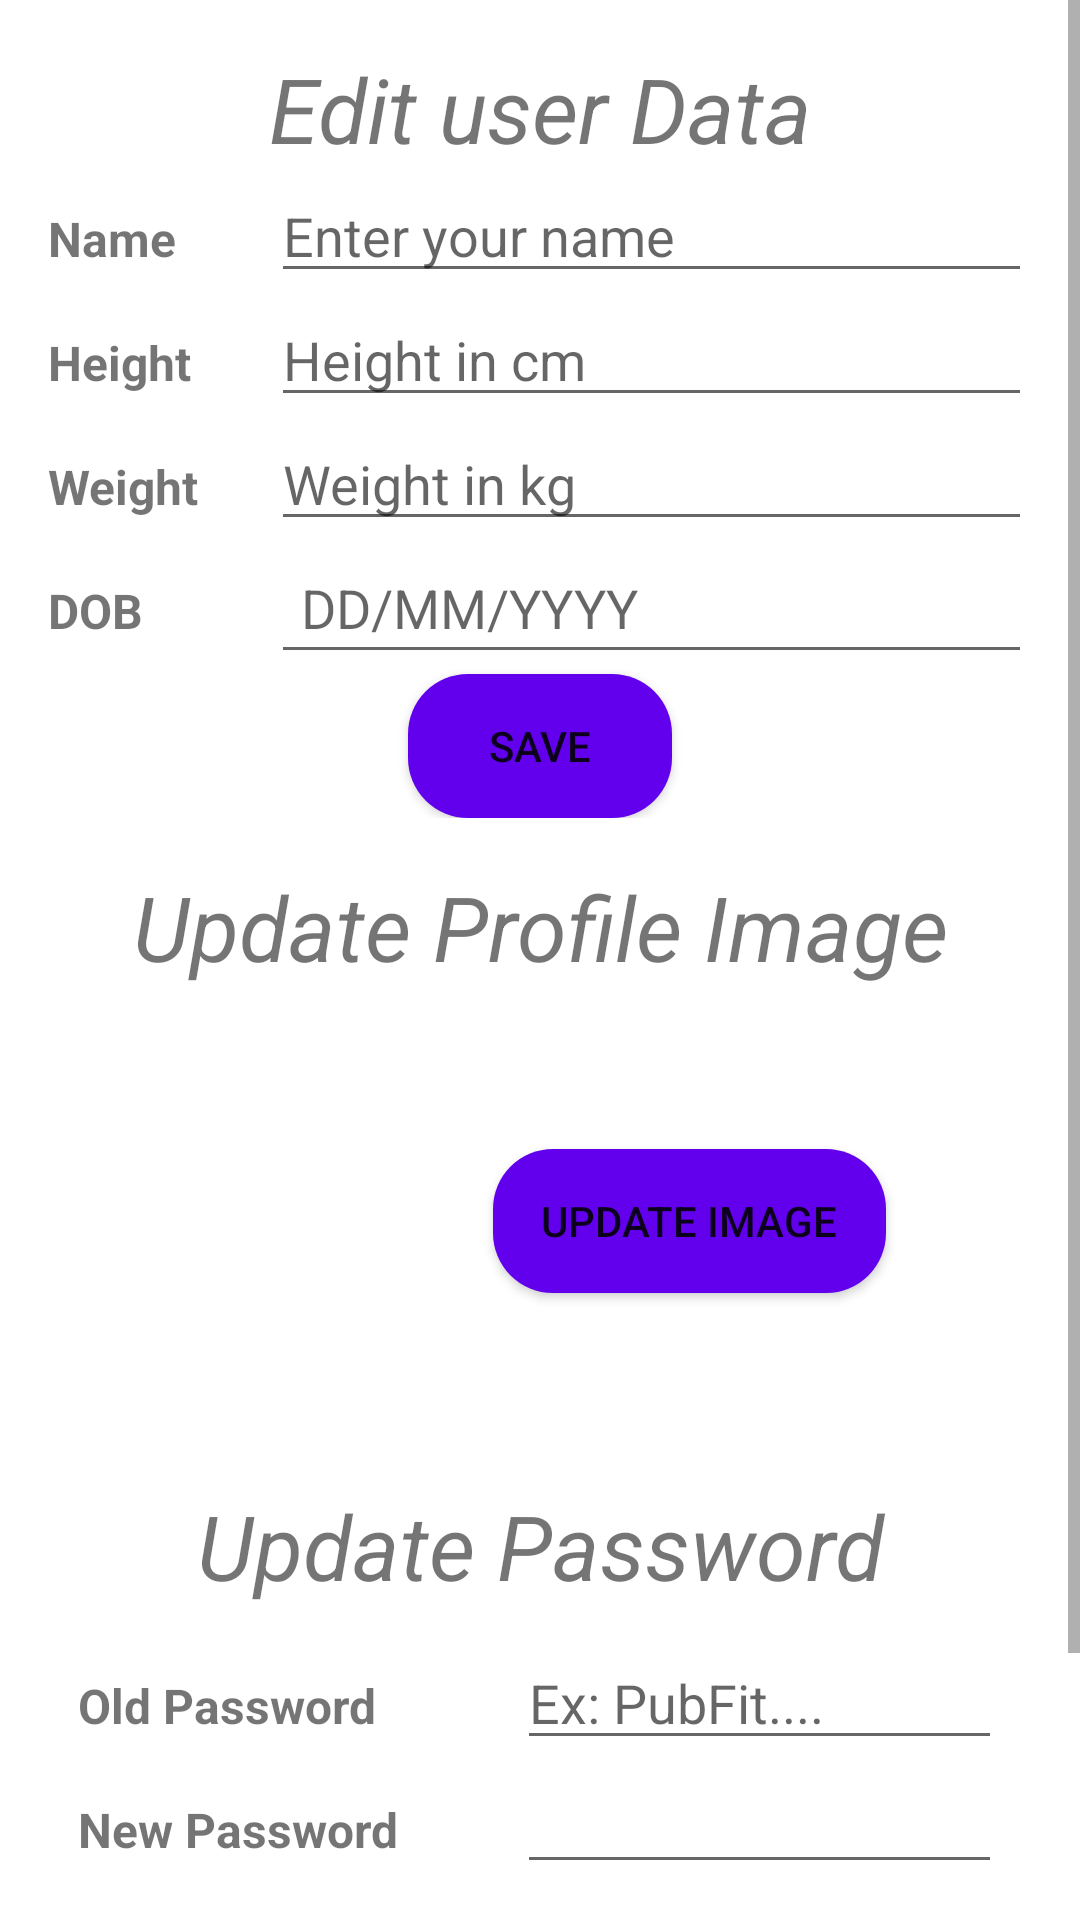

Layout XML and referenced resources for this Android screen:
<!-- AndroidManifest.xml: application theme Theme.PubFitnessStudio -->
<!-- res/layout/edit_user_data.xml -->
<ScrollView xmlns:android="http://schemas.android.com/apk/res/android"
    android:layout_width="match_parent"
    android:layout_height="match_parent">

    <LinearLayout
        android:layout_width="match_parent"
        android:layout_height="match_parent"
        android:orientation="vertical"
        android:padding="16dp">

        <TextView
            android:layout_width="match_parent"
            android:layout_height="wrap_content"
            android:text="Edit user Data"
            android:textSize="30sp"
            android:textStyle="italic"
            android:gravity="center_horizontal"/>

        <GridLayout
            android:layout_width="match_parent"
            android:layout_height="wrap_content"
            android:rowCount="5"
            android:columnCount="2"
            android:layout_marginBottom="16dp">

            <TextView
                android:layout_width="wrap_content"
                android:layout_height="wrap_content"
                android:text="Name "
                android:layout_row="0"
                android:layout_column="0"
                android:textSize="16sp"
                android:textStyle="bold"/>

            <EditText
                android:id="@+id/etName"
                android:layout_width="0dp"
                android:layout_height="wrap_content"
                android:layout_row="0"
                android:layout_column="1"
                android:hint="Enter your name"
                android:layout_marginLeft="20dp"
                android:layout_columnWeight="1"
                android:inputType="textPersonName" />

            <TextView
                android:layout_width="wrap_content"
                android:layout_height="wrap_content"
                android:text="Height "
                android:layout_row="1"
                android:layout_column="0"
                android:textSize="16sp"
                android:textStyle="bold"/>

            <EditText
                android:id="@+id/userHeight"
                android:layout_width="0dp"
                android:layout_height="wrap_content"
                android:layout_row="1"
                android:layout_column="1"
                android:hint="Height in cm"
                android:layout_marginLeft="20dp"
                android:layout_columnWeight="1"
                android:inputType="number" />

            <TextView
                android:layout_width="wrap_content"
                android:layout_height="wrap_content"
                android:text="Weight "
                android:layout_row="2"
                android:layout_column="0"
                android:textSize="16sp"
                android:textStyle="bold"/>

            <EditText
                android:id="@+id/userWeight"
                android:layout_width="0dp"
                android:layout_height="wrap_content"
                android:layout_row="2"
                android:layout_column="1"
                android:hint="Weight in kg"
                android:layout_marginLeft="20dp"
                android:layout_columnWeight="1"
                android:inputType="number" />

            <TextView
                android:layout_width="wrap_content"
                android:layout_height="wrap_content"
                android:text="DOB "
                android:layout_row="3"
                android:layout_column="0"
                android:textSize="16sp"
                android:textStyle="bold"/>

            <EditText
                android:id="@+id/userDOB"
                android:layout_width="0dp"
                android:layout_height="wrap_content"
                android:hint="DD/MM/YYYY"
                android:layout_row="3"
                android:layout_column="1"
                android:layout_marginLeft="20dp"
                android:layout_columnWeight="1"
                android:inputType="date"
                android:focusable="false"
                android:clickable="true"
                android:padding="10dp" />

            <Button
                android:id="@+id/btnSave"
                android:layout_width="wrap_content"
                android:layout_height="wrap_content"
                android:layout_row="4"
                android:layout_columnSpan="2"
                android:background="@drawable/rounded_button"
                android:layout_gravity="center_horizontal"
                android:text="Save" />
        </GridLayout>

        <TextView
            android:layout_width="match_parent"
            android:layout_height="wrap_content"
            android:text="Update Profile Image"
            android:textSize="30sp"
            android:textStyle="italic"
            android:gravity="center_horizontal"/>

        <GridLayout
            android:layout_width="match_parent"
            android:layout_height="wrap_content"
            android:rowCount="1"
            android:columnCount="2"
            android:padding="20dp"
            android:gravity="center">

            <ImageView
                android:id="@+id/ivProfileImage"
                android:layout_width="100dp"
                android:layout_height="100dp"
                android:layout_row="0"
                android:layout_column="0"
                android:layout_gravity="center_horizontal|center_vertical"
                android:layout_marginTop="16dp"
                android:src="@drawable/baseline_person" />

            <Button
                android:id="@+id/btnUploadImage"
                android:layout_width="wrap_content"
                android:layout_height="wrap_content"
                android:background="@drawable/rounded_button"
                android:layout_row="0"
                android:layout_column="1"
                android:text="Update Image"
                android:layout_gravity="center_horizontal|center_vertical" />

        </GridLayout>

        
        <TextView
            android:layout_width="match_parent"
            android:layout_height="wrap_content"
            android:text="Update Password"
            android:textSize="30sp"
            android:layout_marginTop="10dp"
            android:textStyle="italic"
            android:gravity="center_horizontal"/>

        <GridLayout
            android:layout_width="match_parent"
            android:layout_height="wrap_content"
            android:rowCount="4"
            android:columnCount="2"
            android:padding="10dp"
            android:gravity="center">

            <TextView
                android:layout_width="wrap_content"
                android:layout_height="wrap_content"
                android:text="Old Password "
                android:layout_row="0"
                android:layout_column="0"
                android:textSize="16sp"
                android:textStyle="bold"/>

            <EditText
                android:id="@+id/current_password"
                android:layout_width="0dp"
                android:layout_height="wrap_content"
                android:layout_row="0"
                android:layout_column="1"
                android:layout_marginStart="10dp"
                android:layout_columnWeight="1"
                android:hint="Ex: PubFit...."
                android:inputType="textPassword" />

            <TextView
                android:layout_width="wrap_content"
                android:layout_height="wrap_content"
                android:text="New Password "
                android:layout_row="1"
                android:layout_column="0"
                android:textSize="16sp"
                android:textStyle="bold"/>

            <EditText
                android:id="@+id/new_password"
                android:layout_width="0dp"
                android:layout_height="wrap_content"
                android:layout_row="1"
                android:layout_column="1"
                android:layout_marginStart="10dp"
                android:layout_columnWeight="1"
                android:inputType="textPassword" />

            <TextView
                android:layout_width="wrap_content"
                android:layout_height="wrap_content"
                android:text="Re-New Password "
                android:layout_row="2"
                android:layout_column="0"
                android:textSize="16sp"
                android:textStyle="bold"/>

            <EditText
                android:id="@+id/re_new_password"
                android:layout_width="0dp"
                android:layout_height="wrap_content"
                android:layout_row="2"
                android:layout_column="1"
                android:layout_marginStart="10dp"
                android:layout_columnWeight="1"
                android:inputType="textPassword" />

            <Button
                android:id="@+id/update_password"
                android:layout_width="wrap_content"
                android:layout_height="wrap_content"
                android:layout_row="3"
                android:layout_columnSpan="2"
                android:background="@drawable/rounded_button"
                android:layout_gravity="center_horizontal"
                android:text="Update" />
        </GridLayout>
    </LinearLayout>
</ScrollView>
<!-- resources referenced by this layout -->
<resources>
  <!-- drawable rounded_button (drawable) -->
  <shape xmlns:android="http://schemas.android.com/apk/res/android">
      <solid android:color="#6200EE" /> 
      <corners android:radius="20dp" /> 
      <padding android:left="16dp" android:top="8dp" android:right="16dp" android:bottom="8dp" /> 
  </shape>
  <style name="Theme.PubFitnessStudio" parent="Theme.MaterialComponents.DayNight.DarkActionBar">
          
          <item name="colorPrimary">@color/purple_500</item>
          <item name="colorPrimaryVariant">@color/purple_700</item>
          <item name="colorOnPrimary">@color/white</item>
          
          <item name="colorSecondary">@color/teal_200</item>
          <item name="colorSecondaryVariant">@color/teal_700</item>
          <item name="colorOnSecondary">@color/black</item>
          
          <item name="android:statusBarColor">?attr/colorPrimaryVariant</item>
          
      </style>
  <!-- not gathered from this repository: default colours our renderer supplied (Android Studio template values) -->
  <color name="purple_500">#FF6200EE</color>
  <color name="purple_700">#FF3700B3</color>
  <color name="teal_200">#FF03DAC5</color>
  <color name="teal_700">#FF018786</color>
  <color name="black">#FF000000</color>
  <color name="white">#FFFFFFFF</color>
</resources>
